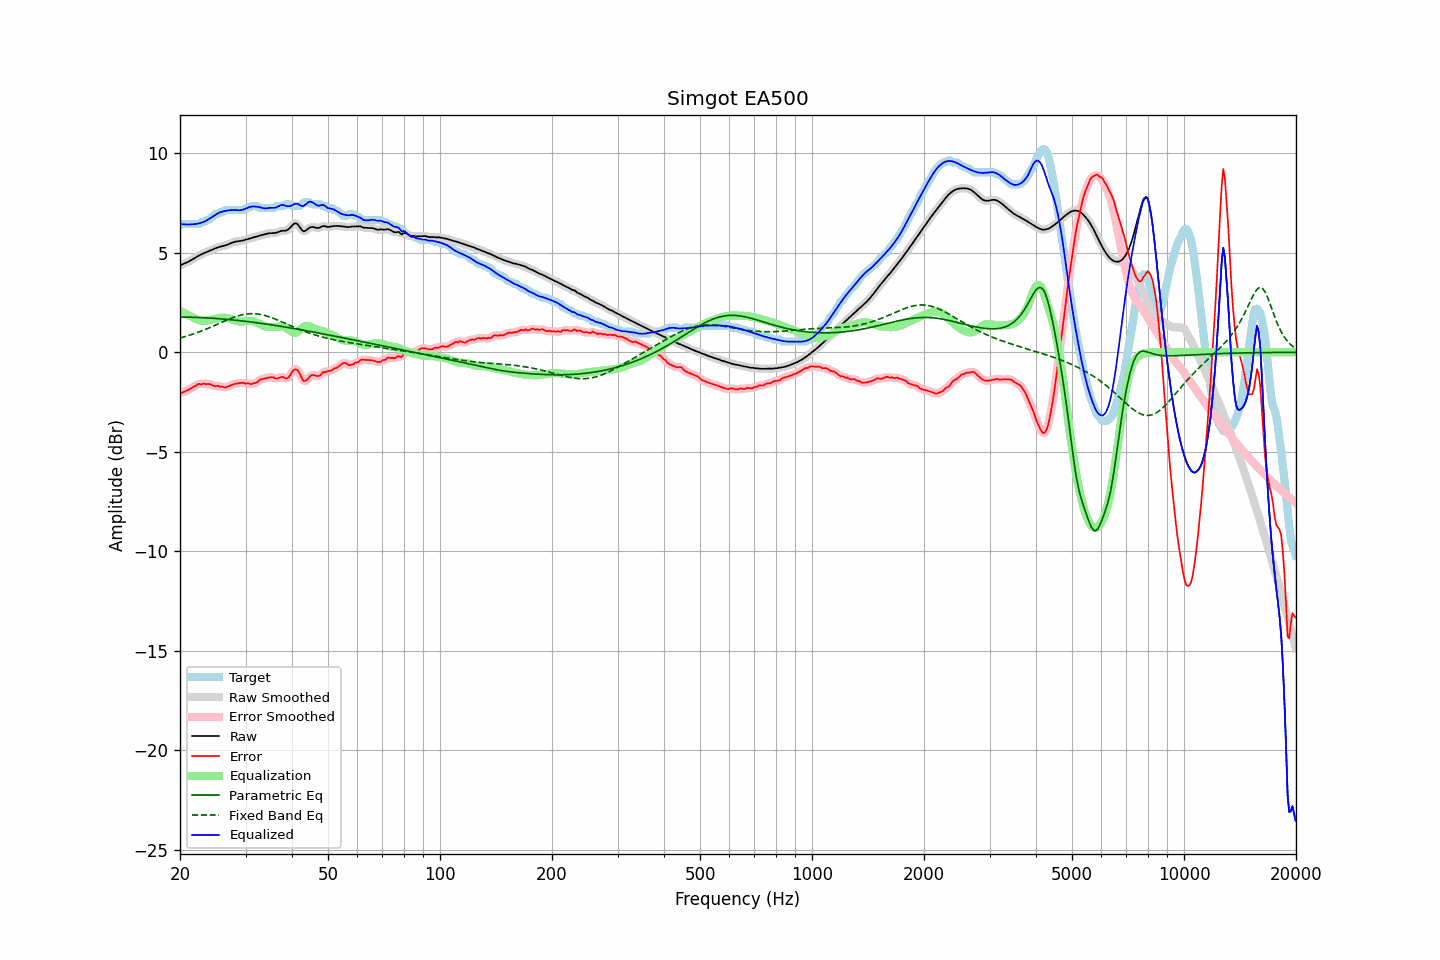

Data behind this chart, as committed beside it:
frequency, raw, error, smoothed, error_smoothed, equalization, parametric_eq, fixed_band_eq, equalized_raw, equalized_smoothed, target
20.00, 4.36, -2.04, 4.36, -2.05, 2.08, 1.77, 0.72, 6.44, 6.44, 6.41
20.20, 4.40, -2.04, 4.40, -2.03, 2.04, 1.77, 0.74, 6.44, 6.43, 6.44
20.40, 4.43, -2.01, 4.43, -2.00, 2.00, 1.77, 0.76, 6.43, 6.43, 6.44
20.61, 4.47, -1.97, 4.47, -1.97, 1.96, 1.77, 0.79, 6.42, 6.42, 6.44
20.81, 4.50, -1.93, 4.51, -1.93, 1.92, 1.77, 0.81, 6.42, 6.42, 6.44
21.02, 4.54, -1.90, 4.54, -1.90, 1.88, 1.76, 0.83, 6.42, 6.42, 6.44
21.23, 4.58, -1.85, 4.59, -1.85, 1.84, 1.76, 0.86, 6.42, 6.42, 6.44
21.44, 4.63, -1.81, 4.63, -1.81, 1.80, 1.76, 0.89, 6.43, 6.43, 6.44
21.66, 4.68, -1.76, 4.68, -1.76, 1.75, 1.76, 0.91, 6.43, 6.43, 6.44
21.87, 4.73, -1.71, 4.73, -1.71, 1.71, 1.76, 0.94, 6.44, 6.44, 6.44
22.09, 4.78, -1.66, 4.78, -1.65, 1.67, 1.75, 0.97, 6.45, 6.45, 6.44
22.31, 4.83, -1.61, 4.83, -1.62, 1.64, 1.75, 1.00, 6.46, 6.46, 6.44
22.54, 4.87, -1.58, 4.87, -1.60, 1.61, 1.75, 1.03, 6.48, 6.48, 6.45
22.76, 4.91, -1.62, 4.91, -1.59, 1.59, 1.74, 1.06, 6.50, 6.50, 6.53
22.99, 4.95, -1.59, 4.95, -1.59, 1.58, 1.74, 1.09, 6.53, 6.53, 6.54
23.22, 4.98, -1.56, 4.98, -1.59, 1.58, 1.73, 1.12, 6.56, 6.56, 6.55
23.45, 5.01, -1.61, 5.01, -1.59, 1.59, 1.73, 1.16, 6.60, 6.60, 6.62
23.69, 5.05, -1.59, 5.05, -1.59, 1.60, 1.73, 1.19, 6.65, 6.65, 6.64
23.92, 5.08, -1.59, 5.08, -1.60, 1.61, 1.72, 1.22, 6.69, 6.69, 6.67
24.16, 5.12, -1.61, 5.12, -1.62, 1.63, 1.72, 1.26, 6.74, 6.75, 6.73
24.40, 5.15, -1.65, 5.15, -1.65, 1.65, 1.71, 1.29, 6.80, 6.80, 6.81
24.65, 5.19, -1.69, 5.19, -1.68, 1.66, 1.71, 1.33, 6.85, 6.85, 6.88
24.89, 5.22, -1.71, 5.22, -1.69, 1.68, 1.70, 1.36, 6.90, 6.90, 6.94
25.14, 5.25, -1.68, 5.25, -1.70, 1.70, 1.69, 1.40, 6.95, 6.96, 6.94
25.39, 5.28, -1.69, 5.28, -1.70, 1.72, 1.69, 1.44, 7.00, 7.00, 6.97
25.65, 5.30, -1.74, 5.30, -1.71, 1.73, 1.68, 1.47, 7.04, 7.04, 7.04
25.91, 5.32, -1.72, 5.32, -1.73, 1.74, 1.68, 1.51, 7.06, 7.06, 7.04
26.16, 5.34, -1.74, 5.34, -1.75, 1.74, 1.67, 1.54, 7.08, 7.08, 7.08
26.43, 5.36, -1.78, 5.36, -1.75, 1.73, 1.66, 1.58, 7.10, 7.10, 7.14
26.69, 5.39, -1.75, 5.39, -1.75, 1.72, 1.65, 1.61, 7.11, 7.11, 7.14
26.96, 5.42, -1.72, 5.42, -1.72, 1.71, 1.65, 1.65, 7.13, 7.13, 7.14
27.23, 5.46, -1.68, 5.46, -1.68, 1.69, 1.64, 1.68, 7.14, 7.14, 7.14
27.50, 5.49, -1.65, 5.49, -1.65, 1.66, 1.63, 1.71, 7.15, 7.15, 7.14
27.77, 5.52, -1.61, 5.52, -1.62, 1.63, 1.62, 1.74, 7.15, 7.15, 7.14
28.05, 5.55, -1.59, 5.55, -1.59, 1.60, 1.62, 1.77, 7.15, 7.15, 7.14
28.33, 5.57, -1.57, 5.57, -1.57, 1.58, 1.61, 1.80, 7.14, 7.14, 7.14
28.62, 5.58, -1.56, 5.58, -1.56, 1.56, 1.60, 1.83, 7.14, 7.14, 7.14
28.90, 5.59, -1.55, 5.59, -1.55, 1.55, 1.59, 1.85, 7.14, 7.14, 7.14
29.19, 5.60, -1.54, 5.60, -1.54, 1.55, 1.58, 1.87, 7.14, 7.14, 7.14
29.48, 5.61, -1.53, 5.61, -1.54, 1.55, 1.57, 1.89, 7.16, 7.16, 7.14
29.78, 5.64, -1.55, 5.64, -1.55, 1.55, 1.56, 1.90, 7.19, 7.19, 7.18
30.08, 5.66, -1.58, 5.66, -1.55, 1.56, 1.55, 1.92, 7.22, 7.22, 7.24
30.38, 5.69, -1.55, 5.69, -1.57, 1.57, 1.54, 1.93, 7.26, 7.26, 7.24
30.68, 5.71, -1.57, 5.71, -1.58, 1.58, 1.53, 1.93, 7.29, 7.29, 7.28
30.99, 5.73, -1.60, 5.73, -1.58, 1.58, 1.52, 1.94, 7.31, 7.31, 7.34
31.30, 5.76, -1.58, 5.76, -1.58, 1.57, 1.51, 1.94, 7.32, 7.32, 7.34
31.61, 5.78, -1.56, 5.78, -1.57, 1.55, 1.50, 1.94, 7.32, 7.32, 7.34
31.93, 5.80, -1.54, 5.80, -1.54, 1.52, 1.49, 1.93, 7.32, 7.32, 7.34
32.24, 5.83, -1.51, 5.83, -1.49, 1.48, 1.48, 1.93, 7.31, 7.31, 7.34
32.57, 5.85, -1.43, 5.85, -1.44, 1.45, 1.47, 1.91, 7.30, 7.30, 7.29
32.89, 5.87, -1.36, 5.87, -1.38, 1.40, 1.46, 1.90, 7.28, 7.28, 7.24
33.22, 5.89, -1.35, 5.89, -1.34, 1.36, 1.45, 1.88, 7.26, 7.26, 7.24
33.55, 5.91, -1.33, 5.91, -1.32, 1.33, 1.44, 1.87, 7.24, 7.24, 7.24
33.89, 5.93, -1.31, 5.93, -1.31, 1.30, 1.42, 1.84, 7.23, 7.23, 7.24
34.23, 5.95, -1.29, 5.95, -1.29, 1.28, 1.41, 1.82, 7.23, 7.23, 7.24
34.57, 5.97, -1.27, 5.97, -1.27, 1.27, 1.40, 1.79, 7.25, 7.24, 7.24
34.92, 5.98, -1.26, 5.98, -1.25, 1.27, 1.39, 1.77, 7.26, 7.26, 7.24
35.27, 5.99, -1.25, 5.98, -1.25, 1.27, 1.38, 1.74, 7.26, 7.26, 7.24
35.62, 5.99, -1.25, 5.99, -1.27, 1.27, 1.36, 1.71, 7.26, 7.26, 7.24
35.97, 5.99, -1.31, 5.99, -1.30, 1.27, 1.35, 1.68, 7.26, 7.26, 7.29
... 635 more rows
